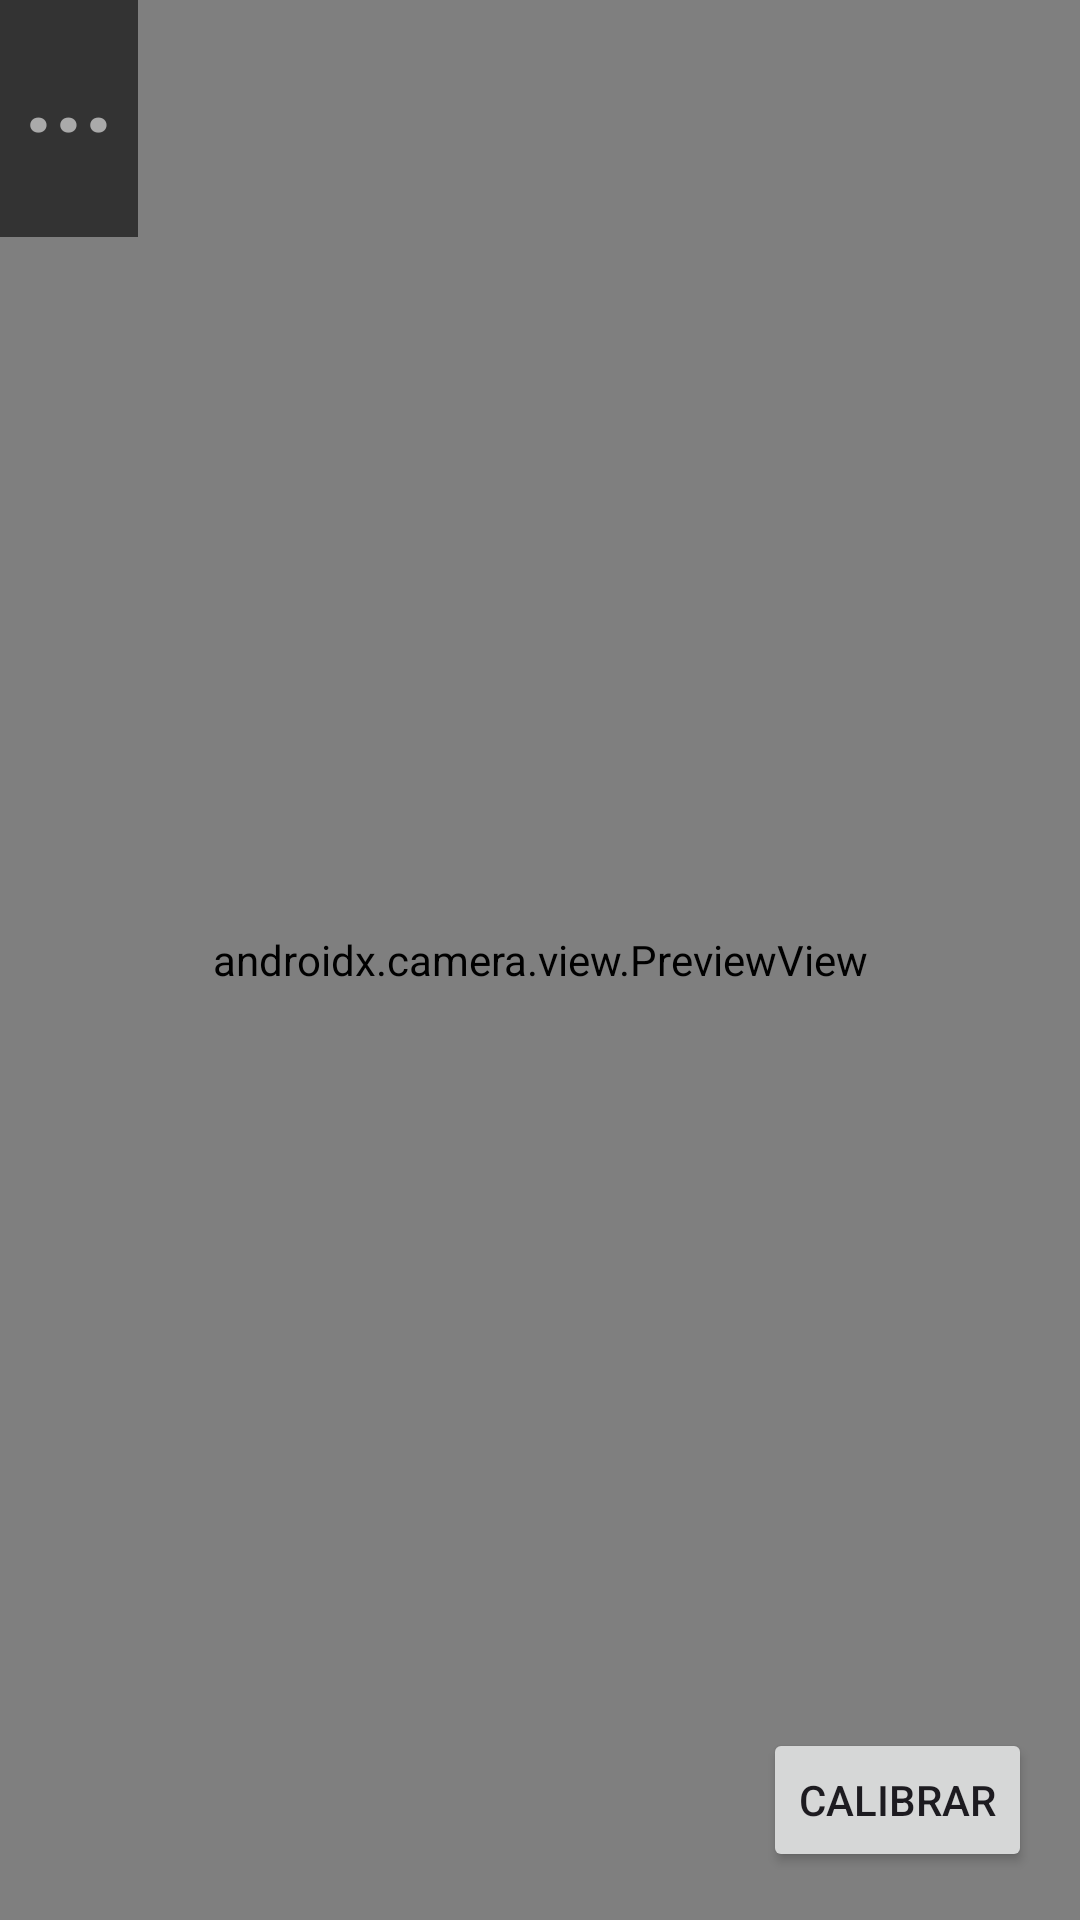

Here is an Android app screen rendered from its layout file. Give the layout XML and the strings, colors and styles it references.
<!-- AndroidManifest.xml: application theme Theme.CarBench -->
<!-- res/layout/activity_live.xml -->
<?xml version="1.0" encoding="utf-8"?>

<FrameLayout xmlns:android="http://schemas.android.com/apk/res/android"
    android:layout_width="match_parent" android:layout_height="match_parent"
    android:background="#000">

    <androidx.camera.view.PreviewView
        android:id="@+id/preview"
        android:layout_width="match_parent" android:layout_height="match_parent" />

    <LinearLayout
        android:layout_width="wrap_content" android:layout_height="wrap_content"
        android:orientation="vertical" android:padding="8dp" android:background="#99000000">
        <TextView android:id="@+id/txtState"
            android:layout_width="wrap_content" android:layout_height="wrap_content"
            android:text="..." android:textSize="34sp" android:textStyle="bold"
            android:textColor="#AAAAAA" />
        <TextView android:id="@+id/txtInfo"
            android:layout_width="wrap_content" android:layout_height="wrap_content"
            android:maxWidth="420dp" android:textSize="13sp" android:textColor="#FFFFFF"
            android:fontFamily="monospace" />
    </LinearLayout>

    <Button android:id="@+id/btnCal"
        android:layout_width="wrap_content" android:layout_height="wrap_content"
        android:layout_gravity="bottom|end" android:layout_margin="16dp"
        android:text="Calibrar" />
</FrameLayout>
<!-- resources referenced by this layout -->
<resources>
  <style name="Theme.CarBench" parent="Base.Theme.CarBench" />
  <style name="Base.Theme.CarBench" parent="Theme.Material3.DayNight.NoActionBar">
          
          
      </style>
</resources>
